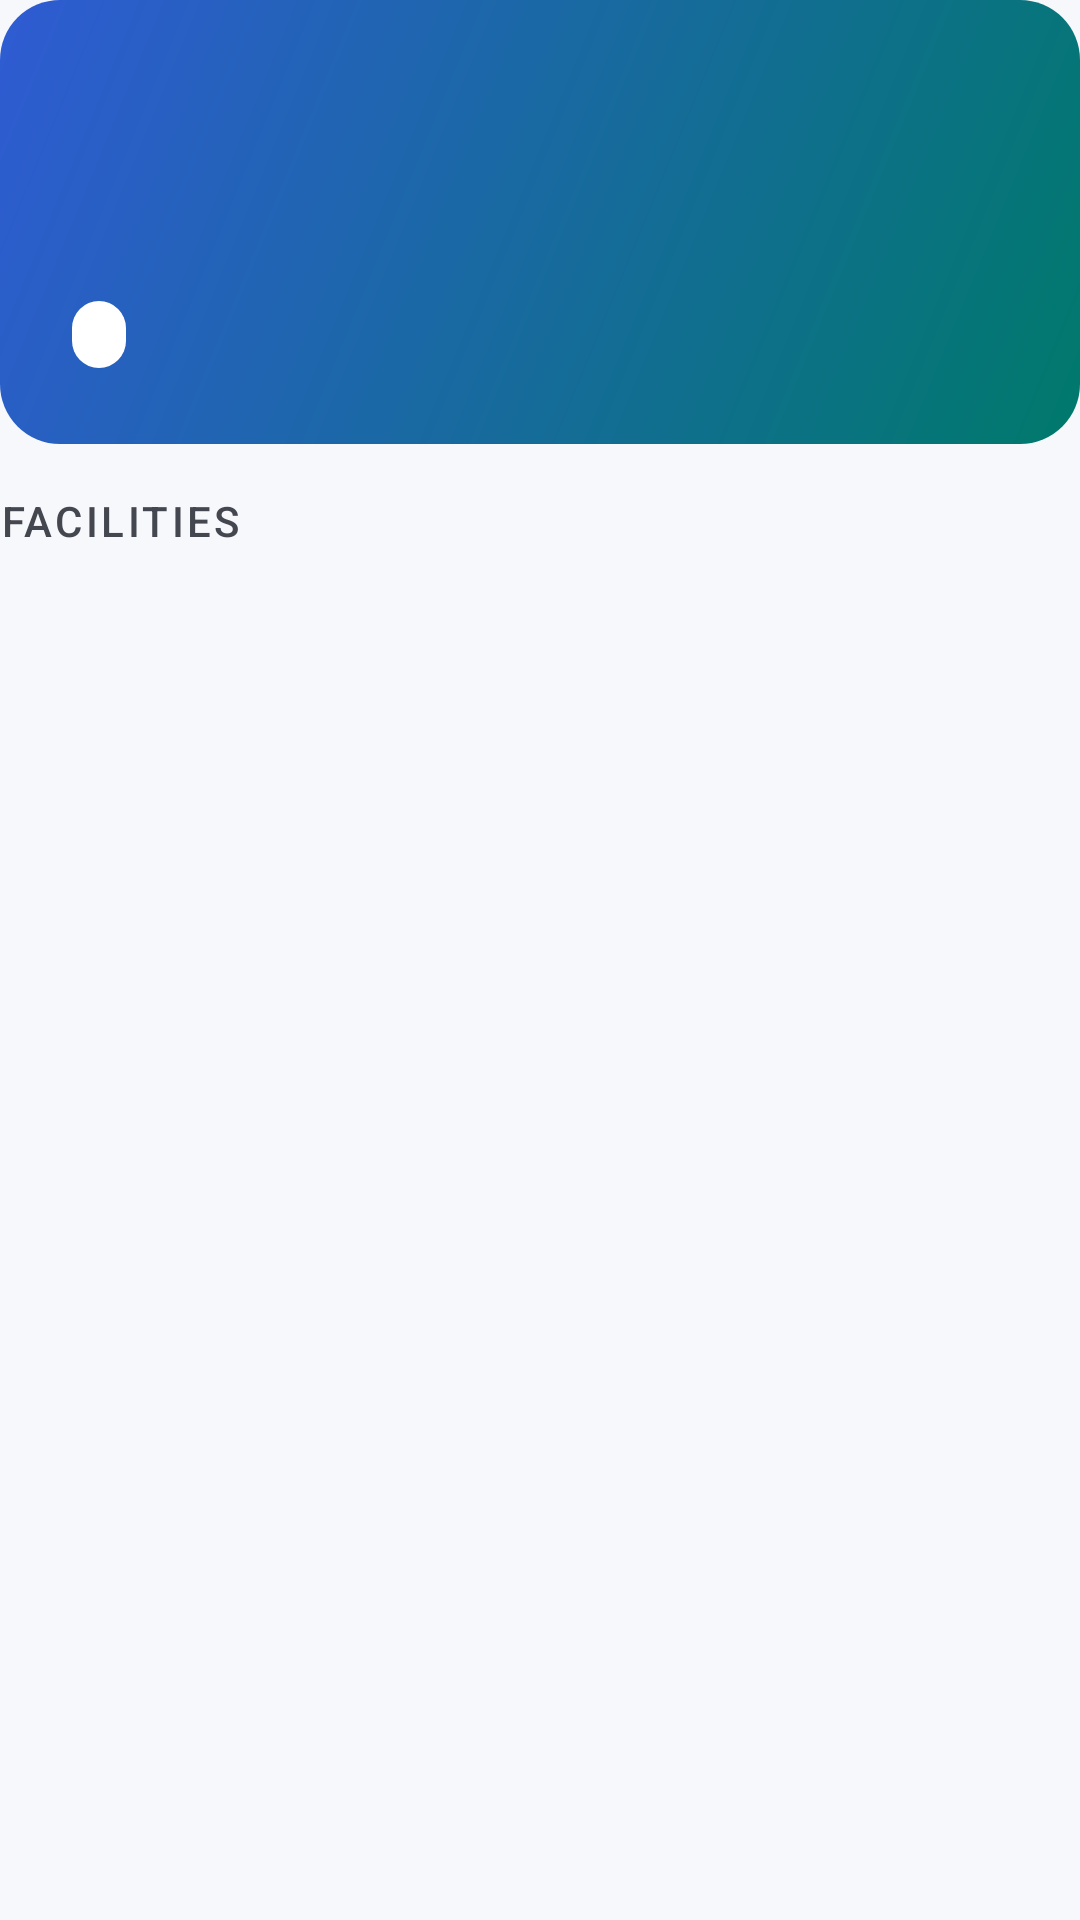

Reconstruct the res/layout file that produces this screen, plus the resources it refers to.
<!-- AndroidManifest.xml: application theme Theme.RoomHub -->
<!-- res/layout/view_room_info.xml -->
<?xml version="1.0" encoding="utf-8"?>
<LinearLayout xmlns:android="http://schemas.android.com/apk/res/android"
    xmlns:app="http://schemas.android.com/apk/res-auto"
    xmlns:tools="http://schemas.android.com/tools"
    android:layout_width="match_parent"
    android:layout_height="wrap_content"
    android:orientation="vertical">

    <com.google.android.material.card.MaterialCardView
        android:layout_width="match_parent"
        android:layout_height="wrap_content"
        app:cardCornerRadius="20dp"
        app:cardElevation="0dp">

        <LinearLayout
            android:id="@+id/hero"
            android:layout_width="match_parent"
            android:layout_height="wrap_content"
            android:background="@drawable/bg_hero"
            android:minHeight="148dp"
            android:orientation="vertical"
            android:padding="@dimen/space_l">

            <TextView
                android:id="@+id/hero_code"
                android:layout_width="wrap_content"
                android:layout_height="wrap_content"
                android:alpha="0.85"
                android:textAppearance="@style/TextAppearance.Material3.LabelLarge"
                android:textColor="@android:color/white"
                tools:text="MEETING ROOM · M3" />

            <TextView
                android:id="@+id/hero_name"
                android:layout_width="wrap_content"
                android:layout_height="wrap_content"
                android:layout_marginTop="@dimen/space_xs"
                android:accessibilityHeading="true"
                android:textAppearance="@style/TextAppearance.Material3.HeadlineMedium"
                android:textColor="@android:color/white"
                android:textStyle="bold"
                tools:text="Cedar" />

            <TextView
                android:id="@+id/hero_status"
                style="@style/Widget.RoomHub.StatusPill"
                android:layout_marginTop="@dimen/space_m" />
        </LinearLayout>
    </com.google.android.material.card.MaterialCardView>

    <LinearLayout
        android:id="@+id/facts"
        android:layout_width="match_parent"
        android:layout_height="wrap_content"
        android:layout_marginTop="@dimen/space_s"
        android:orientation="vertical" />

    <TextView
        android:layout_width="wrap_content"
        android:layout_height="wrap_content"
        android:layout_marginTop="@dimen/space_s"
        android:text="Facilities"
        android:textAppearance="@style/TextAppearance.RoomHub.SectionLabel"
        tools:ignore="HardcodedText" />

    <com.google.android.material.chip.ChipGroup
        android:id="@+id/amenities"
        android:layout_width="match_parent"
        android:layout_height="wrap_content"
        android:layout_marginTop="@dimen/space_xs" />
</LinearLayout>
<!-- resources referenced by this layout -->
<resources>
  <dimen name="space_l">24dp</dimen>
  <dimen name="space_m">16dp</dimen>
  <dimen name="space_s">8dp</dimen>
  <dimen name="space_xs">4dp</dimen>
  <!-- drawable bg_hero (drawable) -->
  <shape xmlns:android="http://schemas.android.com/apk/res/android" android:shape="rectangle">
      <gradient android:angle="315" android:startColor="#2F5BD3" android:endColor="#00796B" />
  </shape>
  <style name="TextAppearance.RoomHub.SectionLabel" parent="TextAppearance.Material3.LabelLarge">
          <item name="android:textColor">?attr/colorOnSurfaceVariant</item>
          <item name="android:textAllCaps">true</item>
          <item name="android:letterSpacing">0.08</item>
      </style>
  <style name="Widget.RoomHub.StatusPill" parent="">
          <item name="android:layout_width">wrap_content</item>
          <item name="android:layout_height">wrap_content</item>
          <item name="android:background">@drawable/bg_status_pill</item>
          <item name="android:paddingStart">8dp</item>
          <item name="android:paddingEnd">10dp</item>
          <item name="android:paddingTop">3dp</item>
          <item name="android:paddingBottom">3dp</item>
          <item name="android:drawablePadding">4dp</item>
          <item name="android:gravity">center_vertical</item>
          <item name="android:maxLines">1</item>
          <item name="android:textAppearance">@style/TextAppearance.Material3.LabelMedium</item>
          <item name="android:textStyle">bold</item>
      </style>
  <!-- drawable bg_status_pill (drawable) -->
  <shape xmlns:android="http://schemas.android.com/apk/res/android" android:shape="rectangle">
      <corners android:radius="999dp" />
      <solid android:color="@android:color/white" />
  </shape>
  <color name="rh_primary">#2F5BD3</color>
  <color name="rh_on_primary">#FFFFFF</color>
  <color name="rh_primary_container">#DCE3FF</color>
  <color name="rh_on_primary_container">#0A1B55</color>
  <color name="rh_secondary">#00796B</color>
  <color name="rh_on_secondary">#FFFFFF</color>
  <color name="rh_secondary_container">#C8EEE7</color>
  <color name="rh_on_secondary_container">#00201C</color>
  <color name="rh_error">#BA1A1A</color>
  <color name="rh_on_error">#FFFFFF</color>
  <color name="rh_error_container">#FFDAD6</color>
  <color name="rh_on_error_container">#410002</color>
  <color name="rh_background">#F7F8FC</color>
  <color name="rh_surface">#F7F8FC</color>
  <color name="rh_on_surface">#1A1C22</color>
  <color name="rh_surface_variant">#E1E2EC</color>
  <color name="rh_on_surface_variant">#44474F</color>
  <color name="rh_surface_container_lowest">#FFFFFF</color>
  <color name="rh_surface_container_low">#F1F3F9</color>
  <color name="rh_surface_container">#ECEEF4</color>
  <color name="rh_surface_container_high">#E6E8EF</color>
  <color name="rh_outline">#757780</color>
  <color name="rh_outline_variant">#C5C6D0</color>
  <style name="ShapeAppearance.RoomHub.Medium" parent="ShapeAppearance.Material3.Corner.Medium">
          <item name="cornerSize">14dp</item>
      </style>
  <style name="Widget.RoomHub.Card" parent="Widget.Material3.CardView.Elevated">
          <item name="cardBackgroundColor">?attr/colorSurfaceContainerLowest</item>
          <item name="cardElevation">1dp</item>
          <item name="cardCornerRadius">16dp</item>
      </style>
  <style name="Widget.RoomHub.TextInput" parent="Widget.Material3.TextInputLayout.OutlinedBox">
          <item name="boxCornerRadiusTopStart">12dp</item>
          <item name="boxCornerRadiusTopEnd">12dp</item>
          <item name="boxCornerRadiusBottomStart">12dp</item>
          <item name="boxCornerRadiusBottomEnd">12dp</item>
      </style>
</resources>
